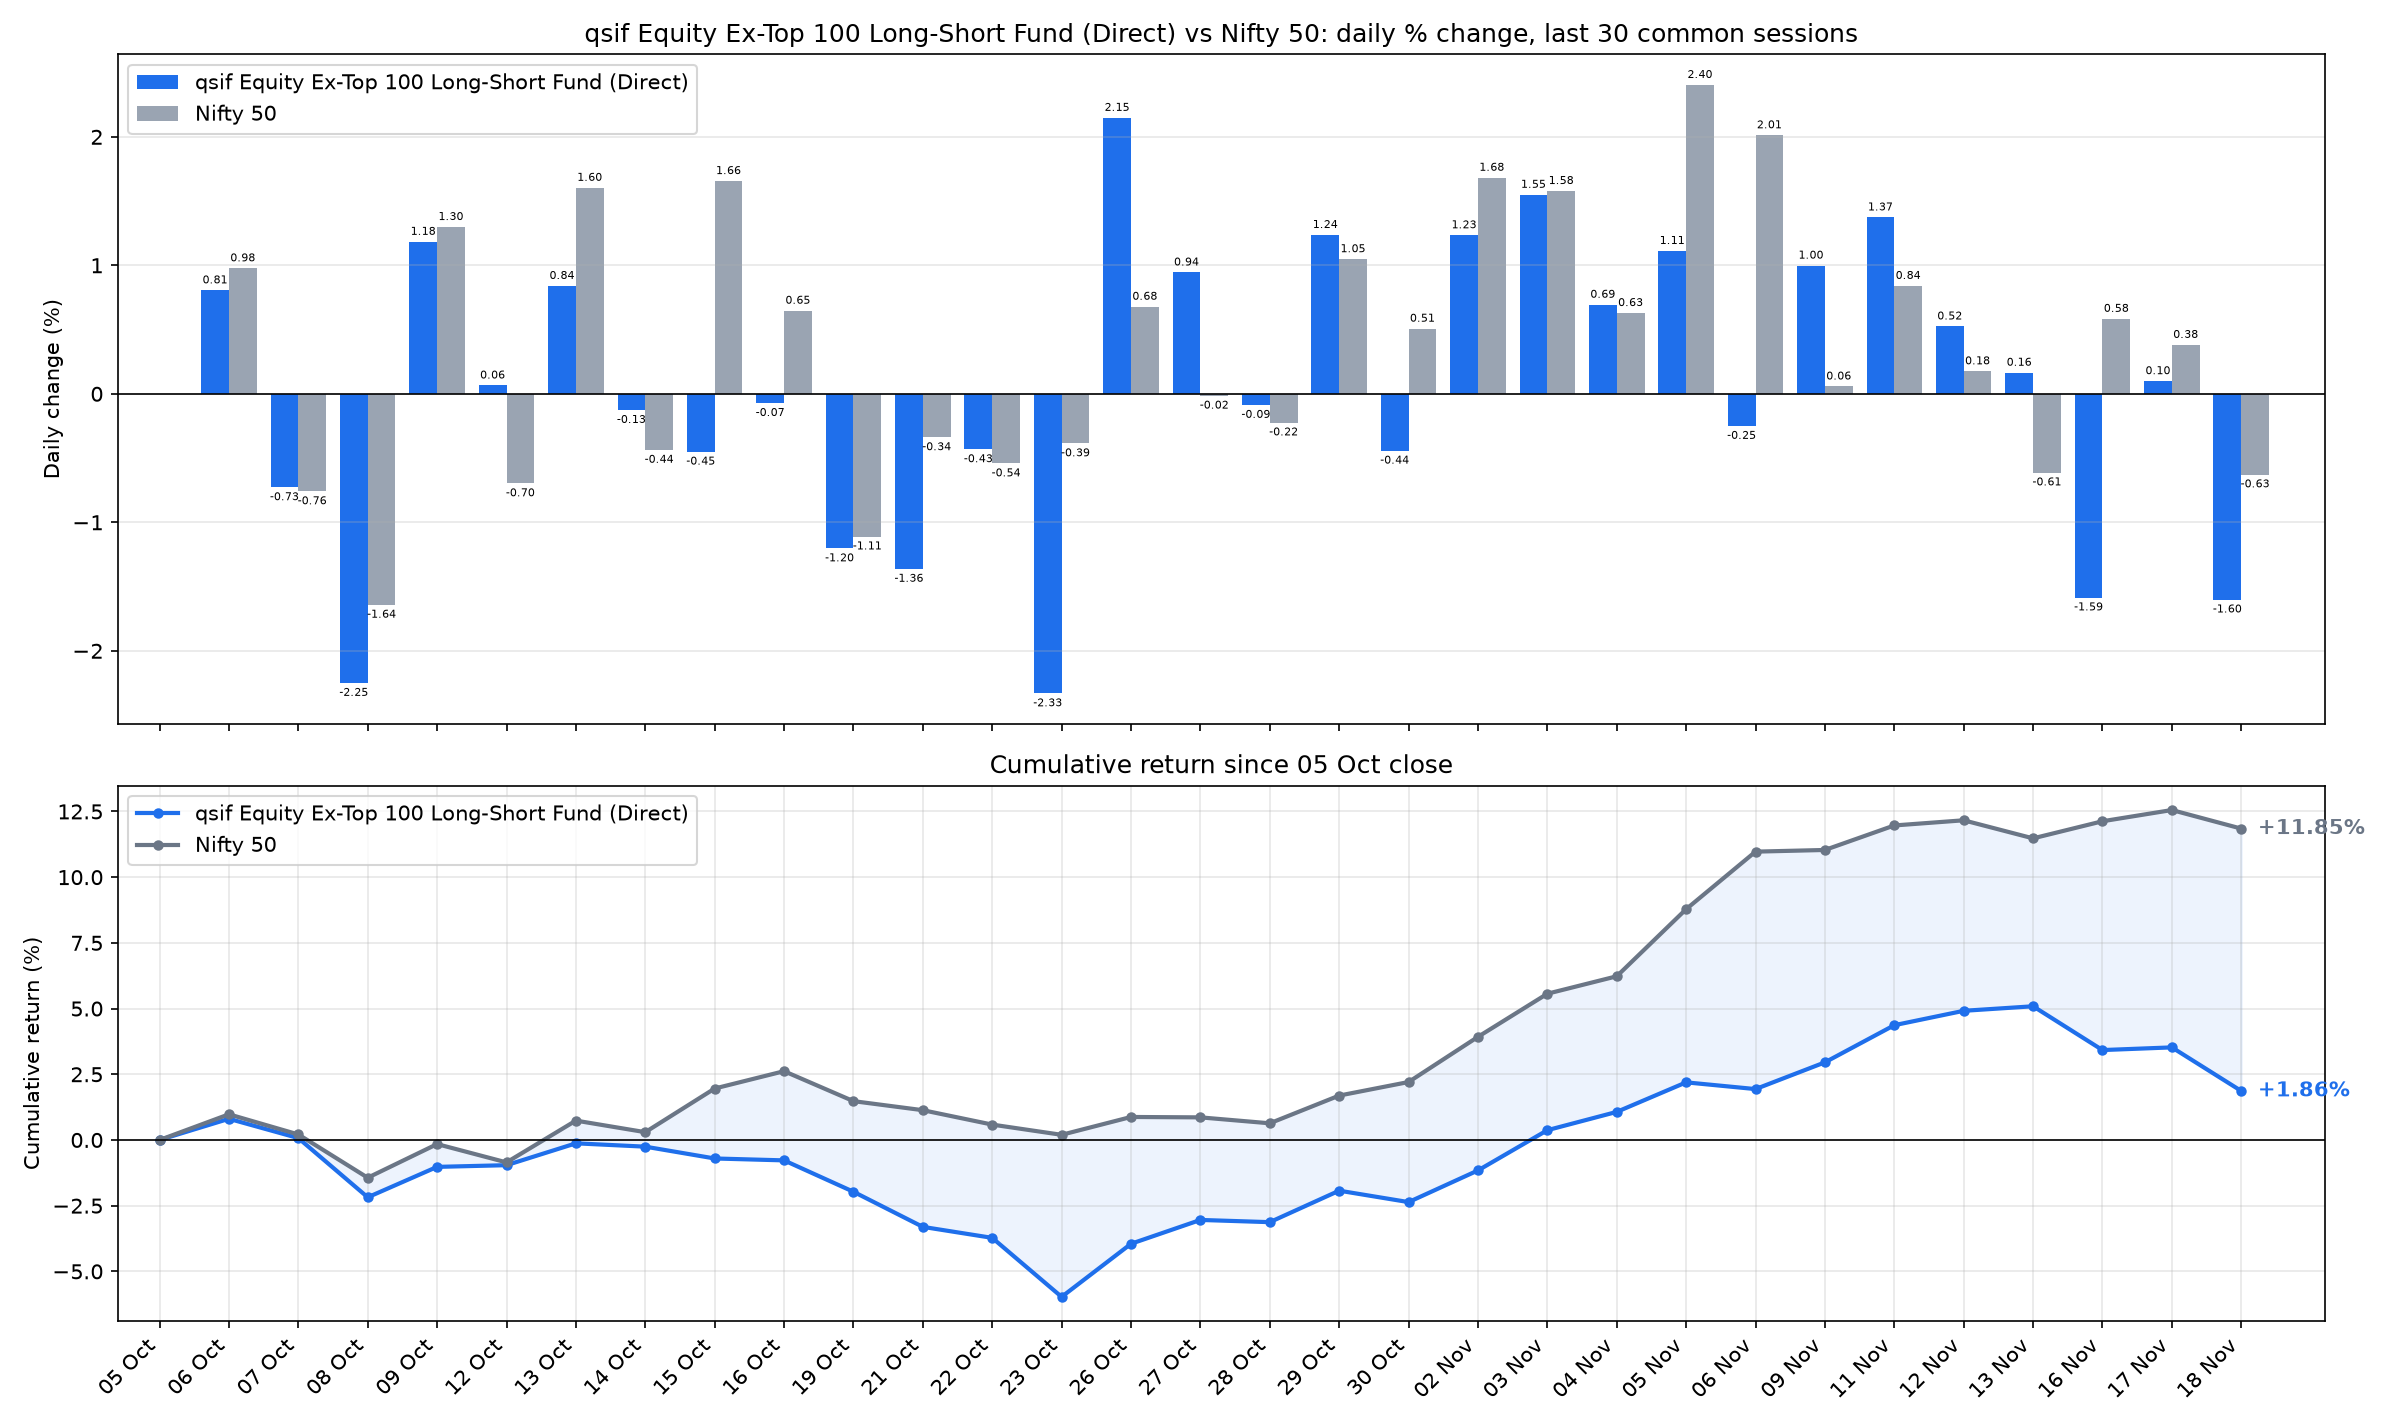

Data behind this chart, as committed beside it:
date, sif_nav, nifty_close, SIF % chg, Nifty 50 % chg, SIF cum %, Nifty 50 cum %
2026-10-06, 11.45, 22776, 0.8053, 0.9769, 0.8053, 0.9769
2026-10-07, 11.37, 22603, -0.7282, -0.7598, 0.0713, 0.2097
2026-10-08, 11.11, 22232, -2.251, -1.643, -2.181, -1.436
2026-10-09, 11.25, 22520, 1.183, 1.298, -1.024, -0.1565
2026-10-12, 11.25, 22363, 0.0649, -0.6976, -0.9593, -0.853
2026-10-13, 11.35, 22722, 0.8398, 1.603, -0.1276, 0.7368
2026-10-14, 11.33, 22623, -0.1269, -0.4368, -0.2544, 0.2968
2026-10-15, 11.28, 22997, -0.4509, 1.656, -0.7041, 1.958
2026-10-16, 11.27, 23146, -0.0727, 0.647, -0.7763, 2.618
2026-10-19, 11.14, 22889, -1.204, -1.111, -1.971, 1.477
2026-10-21, 10.99, 22811, -1.363, -0.339, -3.307, 1.133
2026-10-22, 10.94, 22688, -0.4324, -0.5423, -3.725, 0.5848
2026-10-23, 10.68, 22600, -2.332, -0.3863, -5.97, 0.1962
2026-10-26, 10.91, 22753, 2.148, 0.6779, -3.95, 0.8754
2026-10-27, 11.02, 22750, 0.9447, -0.0152, -3.043, 0.8601
2026-10-28, 11.01, 22699, -0.0871, -0.2237, -3.127, 0.6344
2026-10-29, 11.14, 22937, 1.236, 1.048, -1.929, 1.689
2026-10-30, 11.09, 23053, -0.4433, 0.5073, -2.364, 2.205
2026-11-02, 11.23, 23441, 1.234, 1.682, -1.159, 3.924
2026-11-03, 11.4, 23811, 1.549, 1.579, 0.3723, 5.564
2026-11-04, 11.48, 23961, 0.6936, 0.6289, 1.069, 6.228
2026-11-05, 11.61, 24537, 1.112, 2.404, 2.192, 8.782
2026-11-06, 11.58, 25030, -0.2506, 2.012, 1.936, 10.97
2026-11-09, 11.7, 25045, 0.9981, 0.0571, 2.954, 11.03
2026-11-11, 11.86, 25255, 1.373, 0.8401, 4.367, 11.97
2026-11-12, 11.92, 25299, 0.5245, 0.1754, 4.915, 12.16
2026-11-13, 11.94, 25144, 0.1644, -0.6129, 5.087, 11.48
2026-11-16, 11.75, 25291, -1.585, 0.5838, 3.421, 12.13
2026-11-17, 11.76, 25387, 0.0987, 0.3808, 3.523, 12.55
2026-11-18, 11.57, 25228, -1.602, -0.6281, 1.865, 11.85
